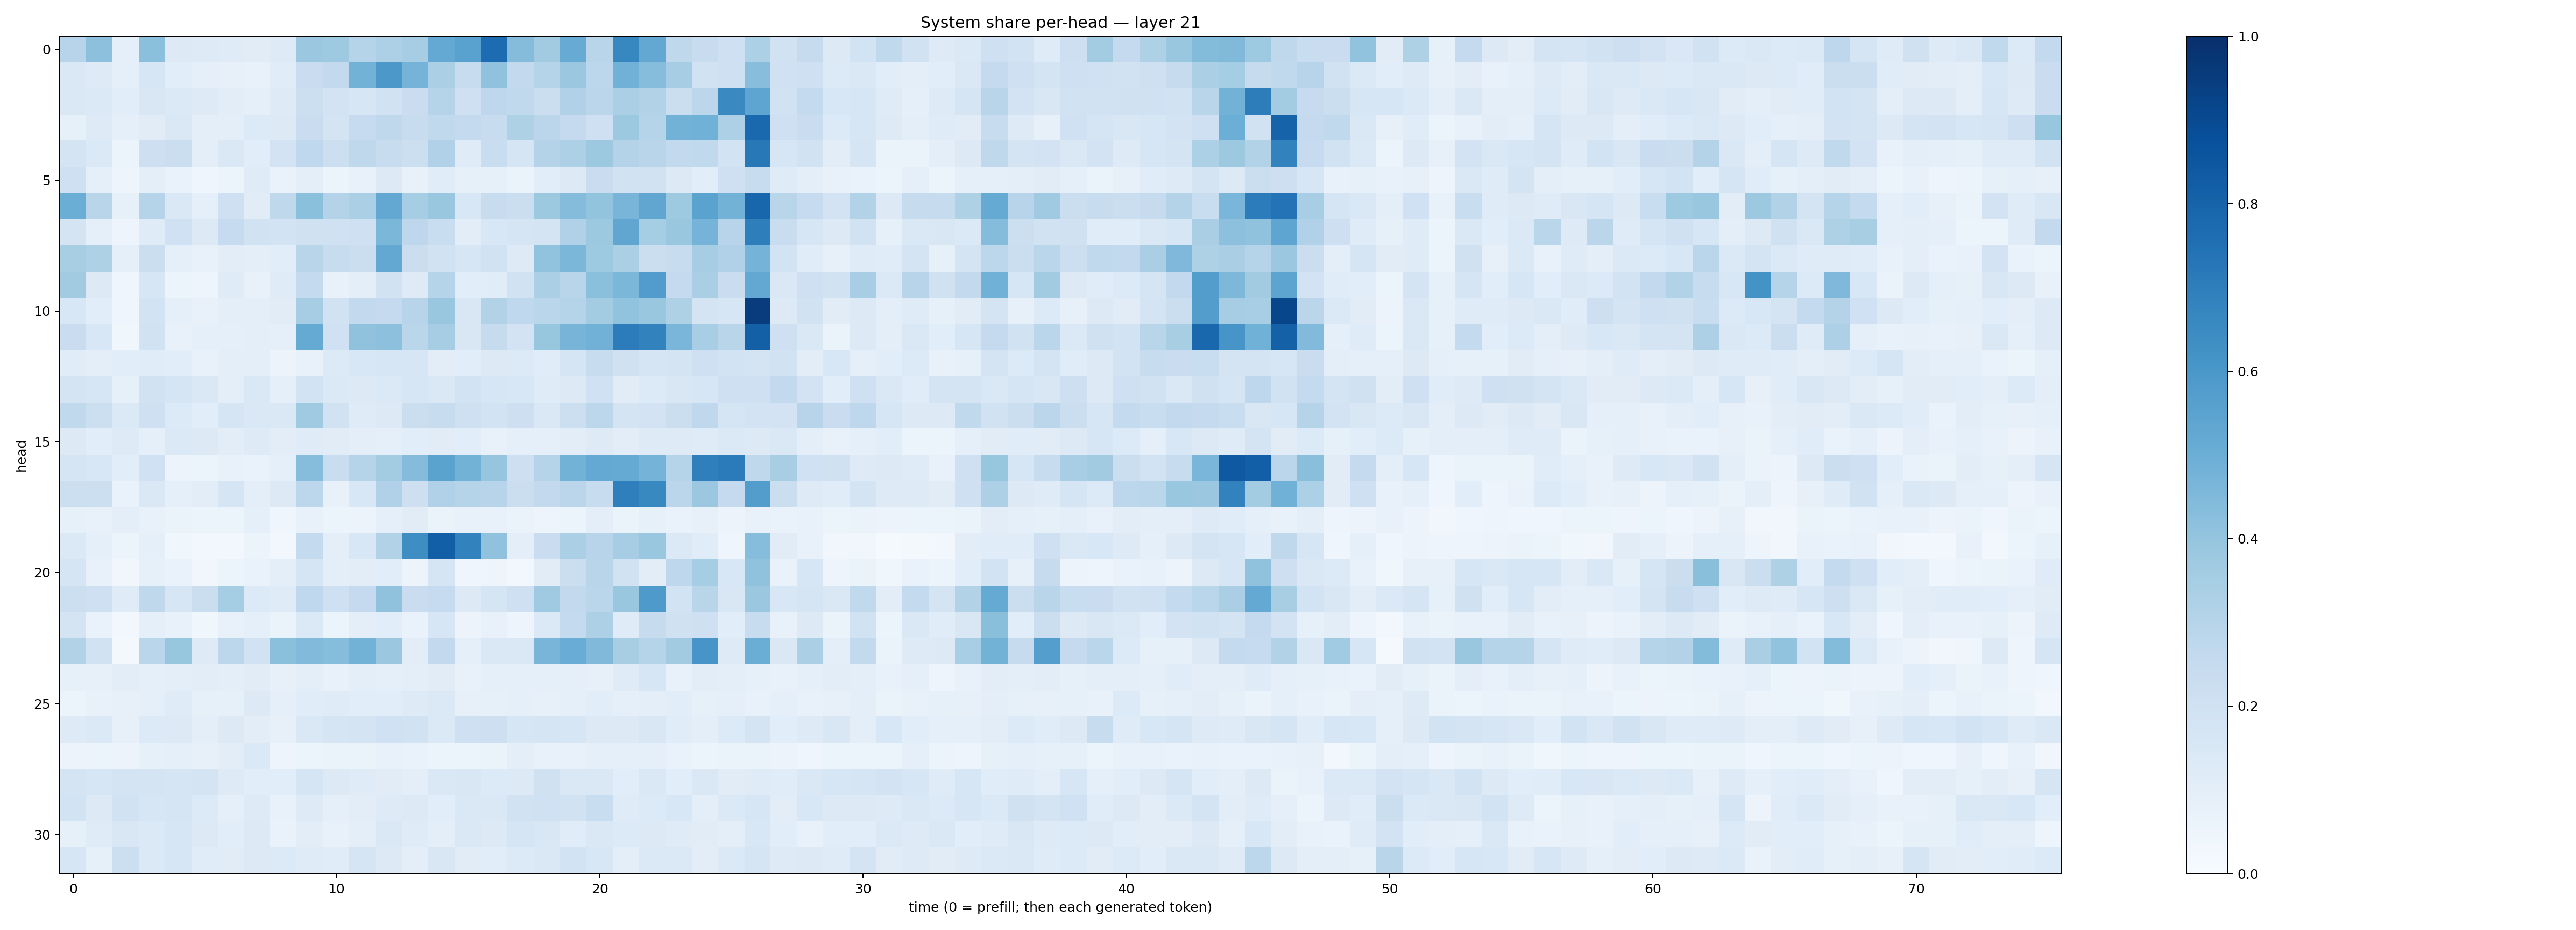

Values plotted in this chart, from the file beside it:
0.2960888, 0.41690338, 0.09014079, 0.41920266, 0.13183722, 0.12262327, 0.12066061, 0.11010301, 0.12332635, 0.37972286, 0.3735022, 0.30043235, 0.32475746, 0.3482851, 0.52009207, 0.5540639, 0.7693483, 0.43538588, 0.3594545, 0.50858957, 0.29175994, 0.6655987, 0.52724046, 0.27243552
0.1466, 0.1223, 0.08599, 0.163, 0.1062, 0.08977, 0.08141, 0.07368, 0.1163, 0.2297, 0.2608, 0.4775, 0.5947, 0.4759, 0.334, 0.2355, 0.4078, 0.2582, 0.3043, 0.3828, 0.2803, 0.4826, 0.4324, 0.35
0.148, 0.1378, 0.108, 0.152, 0.137, 0.1217, 0.105, 0.08763, 0.1211, 0.2157, 0.1826, 0.1592, 0.193, 0.2298, 0.3033, 0.2042, 0.2736, 0.2622, 0.2208, 0.3198, 0.2851, 0.3352, 0.3128, 0.2214
0.08248, 0.1227, 0.09013, 0.1132, 0.1455, 0.09415, 0.09684, 0.1342, 0.1299, 0.2282, 0.1766, 0.2499, 0.2706, 0.2344, 0.2624, 0.2569, 0.2411, 0.3209, 0.2824, 0.2534, 0.2051, 0.3779, 0.2997, 0.4779
0.1773, 0.1369, 0.0541, 0.2116, 0.2213, 0.0954, 0.1447, 0.1092, 0.1822, 0.2667, 0.2152, 0.2722, 0.242, 0.2167, 0.3175, 0.1185, 0.2337, 0.1653, 0.306, 0.3266, 0.3786, 0.3073, 0.2913, 0.2585
0.204, 0.0934, 0.04911, 0.09803, 0.0691, 0.04352, 0.06237, 0.1177, 0.06741, 0.09904, 0.05437, 0.07646, 0.1296, 0.07521, 0.1171, 0.08337, 0.08355, 0.06293, 0.1066, 0.1321, 0.2273, 0.1884, 0.1915, 0.1271
0.5021, 0.2921, 0.08486, 0.3017, 0.1482, 0.08738, 0.2073, 0.1131, 0.2697, 0.4183, 0.3066, 0.3333, 0.5261, 0.355, 0.3838, 0.1539, 0.2369, 0.2211, 0.3764, 0.4352, 0.4004, 0.4676, 0.533, 0.3742
0.1744, 0.09069, 0.05016, 0.1189, 0.2015, 0.1302, 0.2481, 0.1907, 0.1839, 0.1965, 0.202, 0.2077, 0.4609, 0.2757, 0.2309, 0.1034, 0.154, 0.1718, 0.1783, 0.3186, 0.3782, 0.5325, 0.3545, 0.3873
0.3413, 0.3224, 0.09083, 0.223, 0.09292, 0.07448, 0.1046, 0.09825, 0.1073, 0.2923, 0.2371, 0.2212, 0.5241, 0.2214, 0.1886, 0.1603, 0.1892, 0.1223, 0.4038, 0.4584, 0.3717, 0.3321, 0.2248, 0.24
0.3599, 0.127, 0.04457, 0.1565, 0.05445, 0.04876, 0.1177, 0.07676, 0.1183, 0.2549, 0.07113, 0.09735, 0.1888, 0.1234, 0.3044, 0.1057, 0.1154, 0.1939, 0.3323, 0.2904, 0.4207, 0.4589, 0.5767, 0.2517
0.1559, 0.1057, 0.04021, 0.1868, 0.09109, 0.07048, 0.09446, 0.09696, 0.1111, 0.3501, 0.1922, 0.2592, 0.2511, 0.2931, 0.3858, 0.1508, 0.3162, 0.269, 0.2871, 0.3027, 0.3593, 0.4049, 0.3829, 0.3208
0.2292, 0.1533, 0.03567, 0.19, 0.07542, 0.0899, 0.08937, 0.09397, 0.09162, 0.5174, 0.2027, 0.4092, 0.4166, 0.2877, 0.35, 0.1488, 0.2427, 0.1823, 0.3909, 0.4711, 0.482, 0.706, 0.6802, 0.4622
0.1156, 0.09691, 0.1075, 0.1147, 0.1059, 0.07766, 0.09912, 0.09769, 0.05823, 0.07482, 0.1341, 0.1544, 0.1593, 0.1627, 0.1047, 0.1074, 0.1262, 0.1343, 0.1134, 0.1699, 0.2408, 0.1987, 0.167, 0.1765
0.1734, 0.1594, 0.08386, 0.1943, 0.1683, 0.1472, 0.1008, 0.1407, 0.09283, 0.1847, 0.1394, 0.1256, 0.1406, 0.158, 0.1437, 0.1849, 0.1576, 0.1525, 0.121, 0.127, 0.2021, 0.1131, 0.1351, 0.15
0.2633, 0.2175, 0.1384, 0.2077, 0.1344, 0.1091, 0.1697, 0.1431, 0.1438, 0.3676, 0.1932, 0.12, 0.1256, 0.224, 0.2404, 0.2036, 0.1869, 0.2117, 0.1411, 0.2162, 0.2792, 0.1773, 0.1833, 0.2208
0.1309, 0.1073, 0.1245, 0.08968, 0.1384, 0.1325, 0.1026, 0.1221, 0.103, 0.1195, 0.1115, 0.09651, 0.09093, 0.1075, 0.1099, 0.1055, 0.07504, 0.09212, 0.0925, 0.1038, 0.1221, 0.1016, 0.1235, 0.1221
0.1698, 0.1539, 0.1077, 0.1993, 0.05616, 0.0609, 0.07153, 0.06651, 0.09178, 0.4324, 0.2323, 0.2972, 0.3582, 0.4359, 0.5478, 0.4783, 0.3973, 0.2142, 0.3013, 0.4778, 0.5198, 0.5174, 0.4746, 0.3012
0.2185, 0.215, 0.06696, 0.1458, 0.09322, 0.1041, 0.1707, 0.09403, 0.1322, 0.2785, 0.07546, 0.1558, 0.3184, 0.2137, 0.3183, 0.3021, 0.2942, 0.2206, 0.2581, 0.2832, 0.2359, 0.692, 0.6577, 0.2849
0.08421, 0.0742, 0.09436, 0.07426, 0.06279, 0.05163, 0.06016, 0.08635, 0.04276, 0.07232, 0.06125, 0.05549, 0.09157, 0.1097, 0.06569, 0.07394, 0.07759, 0.06511, 0.04911, 0.05092, 0.09826, 0.06593, 0.08216, 0.06751
0.1396, 0.09229, 0.05323, 0.09164, 0.03906, 0.02362, 0.02662, 0.06156, 0.02864, 0.2549, 0.09449, 0.1531, 0.3109, 0.6404, 0.8165, 0.6831, 0.4084, 0.09958, 0.2279, 0.3345, 0.2941, 0.3484, 0.3894, 0.1383
0.1645, 0.07585, 0.03135, 0.08566, 0.06892, 0.03367, 0.06074, 0.06646, 0.1006, 0.1696, 0.09845, 0.1019, 0.1068, 0.05812, 0.1707, 0.04467, 0.04773, 0.02928, 0.1104, 0.2248, 0.2891, 0.1936, 0.1032, 0.2763
0.2167, 0.2099, 0.1176, 0.271, 0.1571, 0.2264, 0.3552, 0.1356, 0.1207, 0.2666, 0.2071, 0.2529, 0.4097, 0.2296, 0.2499, 0.1288, 0.1679, 0.2077, 0.3687, 0.26, 0.2883, 0.3901, 0.5883, 0.1844
0.1779, 0.06721, 0.02872, 0.08641, 0.07672, 0.03715, 0.07243, 0.0863, 0.06364, 0.1382, 0.06115, 0.09786, 0.1085, 0.06979, 0.1604, 0.05589, 0.07481, 0.04716, 0.1377, 0.256, 0.3253, 0.1175, 0.2428, 0.1954
0.3136, 0.1929, 0.01868, 0.2884, 0.3921, 0.1215, 0.2805, 0.1881, 0.4217, 0.4437, 0.4321, 0.4774, 0.3827, 0.1037, 0.2599, 0.08993, 0.1457, 0.1465, 0.4686, 0.5062, 0.4453, 0.3414, 0.3004, 0.3628
0.08369, 0.0802, 0.1025, 0.08873, 0.09793, 0.1018, 0.09499, 0.1127, 0.07839, 0.09618, 0.07548, 0.09866, 0.09081, 0.09413, 0.1123, 0.07663, 0.09197, 0.08908, 0.09176, 0.093, 0.08052, 0.118, 0.1603, 0.07326
0.06138, 0.07574, 0.08085, 0.08716, 0.1201, 0.08242, 0.08477, 0.1258, 0.08682, 0.1147, 0.1209, 0.108, 0.1069, 0.1248, 0.1383, 0.08159, 0.08429, 0.0895, 0.07915, 0.09231, 0.1081, 0.08721, 0.09992, 0.1058
0.123, 0.139, 0.07902, 0.1335, 0.1264, 0.1015, 0.1287, 0.1042, 0.08172, 0.1441, 0.1653, 0.1748, 0.2015, 0.1879, 0.1397, 0.2036, 0.2143, 0.1603, 0.1716, 0.1636, 0.1326, 0.1251, 0.1515, 0.1134
0.05538, 0.06094, 0.05669, 0.08281, 0.09002, 0.08147, 0.1019, 0.1378, 0.04707, 0.06004, 0.06542, 0.06399, 0.07177, 0.06708, 0.0611, 0.0533, 0.06372, 0.09521, 0.07351, 0.07595, 0.0891, 0.09347, 0.08797, 0.06827
0.1786, 0.1566, 0.174, 0.1725, 0.1661, 0.1753, 0.1231, 0.107, 0.1064, 0.1694, 0.1308, 0.1199, 0.1102, 0.1016, 0.1408, 0.1499, 0.1356, 0.132, 0.196, 0.1421, 0.1459, 0.109, 0.1418, 0.1079
0.1855, 0.1293, 0.1895, 0.1607, 0.166, 0.1347, 0.09167, 0.1214, 0.07179, 0.1243, 0.09216, 0.1023, 0.1245, 0.1306, 0.1094, 0.1439, 0.1408, 0.1945, 0.2004, 0.1922, 0.2324, 0.1172, 0.1336, 0.1532
0.08309, 0.1187, 0.1502, 0.1402, 0.1582, 0.1271, 0.1086, 0.1298, 0.06818, 0.1031, 0.0729, 0.09969, 0.1451, 0.1194, 0.09656, 0.1481, 0.1264, 0.1642, 0.1518, 0.1166, 0.1467, 0.1365, 0.1287, 0.1205
0.1636, 0.08386, 0.2152, 0.1401, 0.1565, 0.1169, 0.1104, 0.1259, 0.1336, 0.1209, 0.1169, 0.1686, 0.1295, 0.0995, 0.1517, 0.1112, 0.1084, 0.1339, 0.1423, 0.1855, 0.1539, 0.09684, 0.1389, 0.1375
